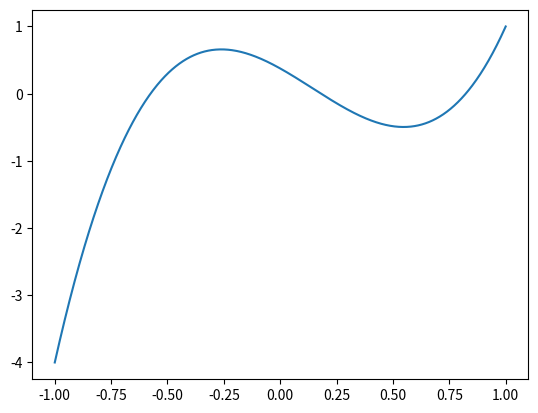

Source code (Python):
import numpy as np 
import scipy.special
import matplotlib.pyplot as plt

x=np.linspace(-1,1,1000)
plt.plot(x,scipy.special.eval_jacobi(3,0,1,x))
plt.show()